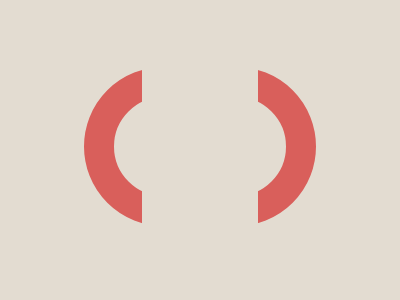

Reproduce this picture with HTML and CSS.

<p></p>
<style>
  * {
    background: #e3dcd1;
    + * {
      border: 30px solid#D95F5B;
      border-radius: 99px;
      margin: 67 84 74;
    }
  }
  p {
    position: fixed;
    padding: 80 58;
    margin: -30 28;
  }
</style>
